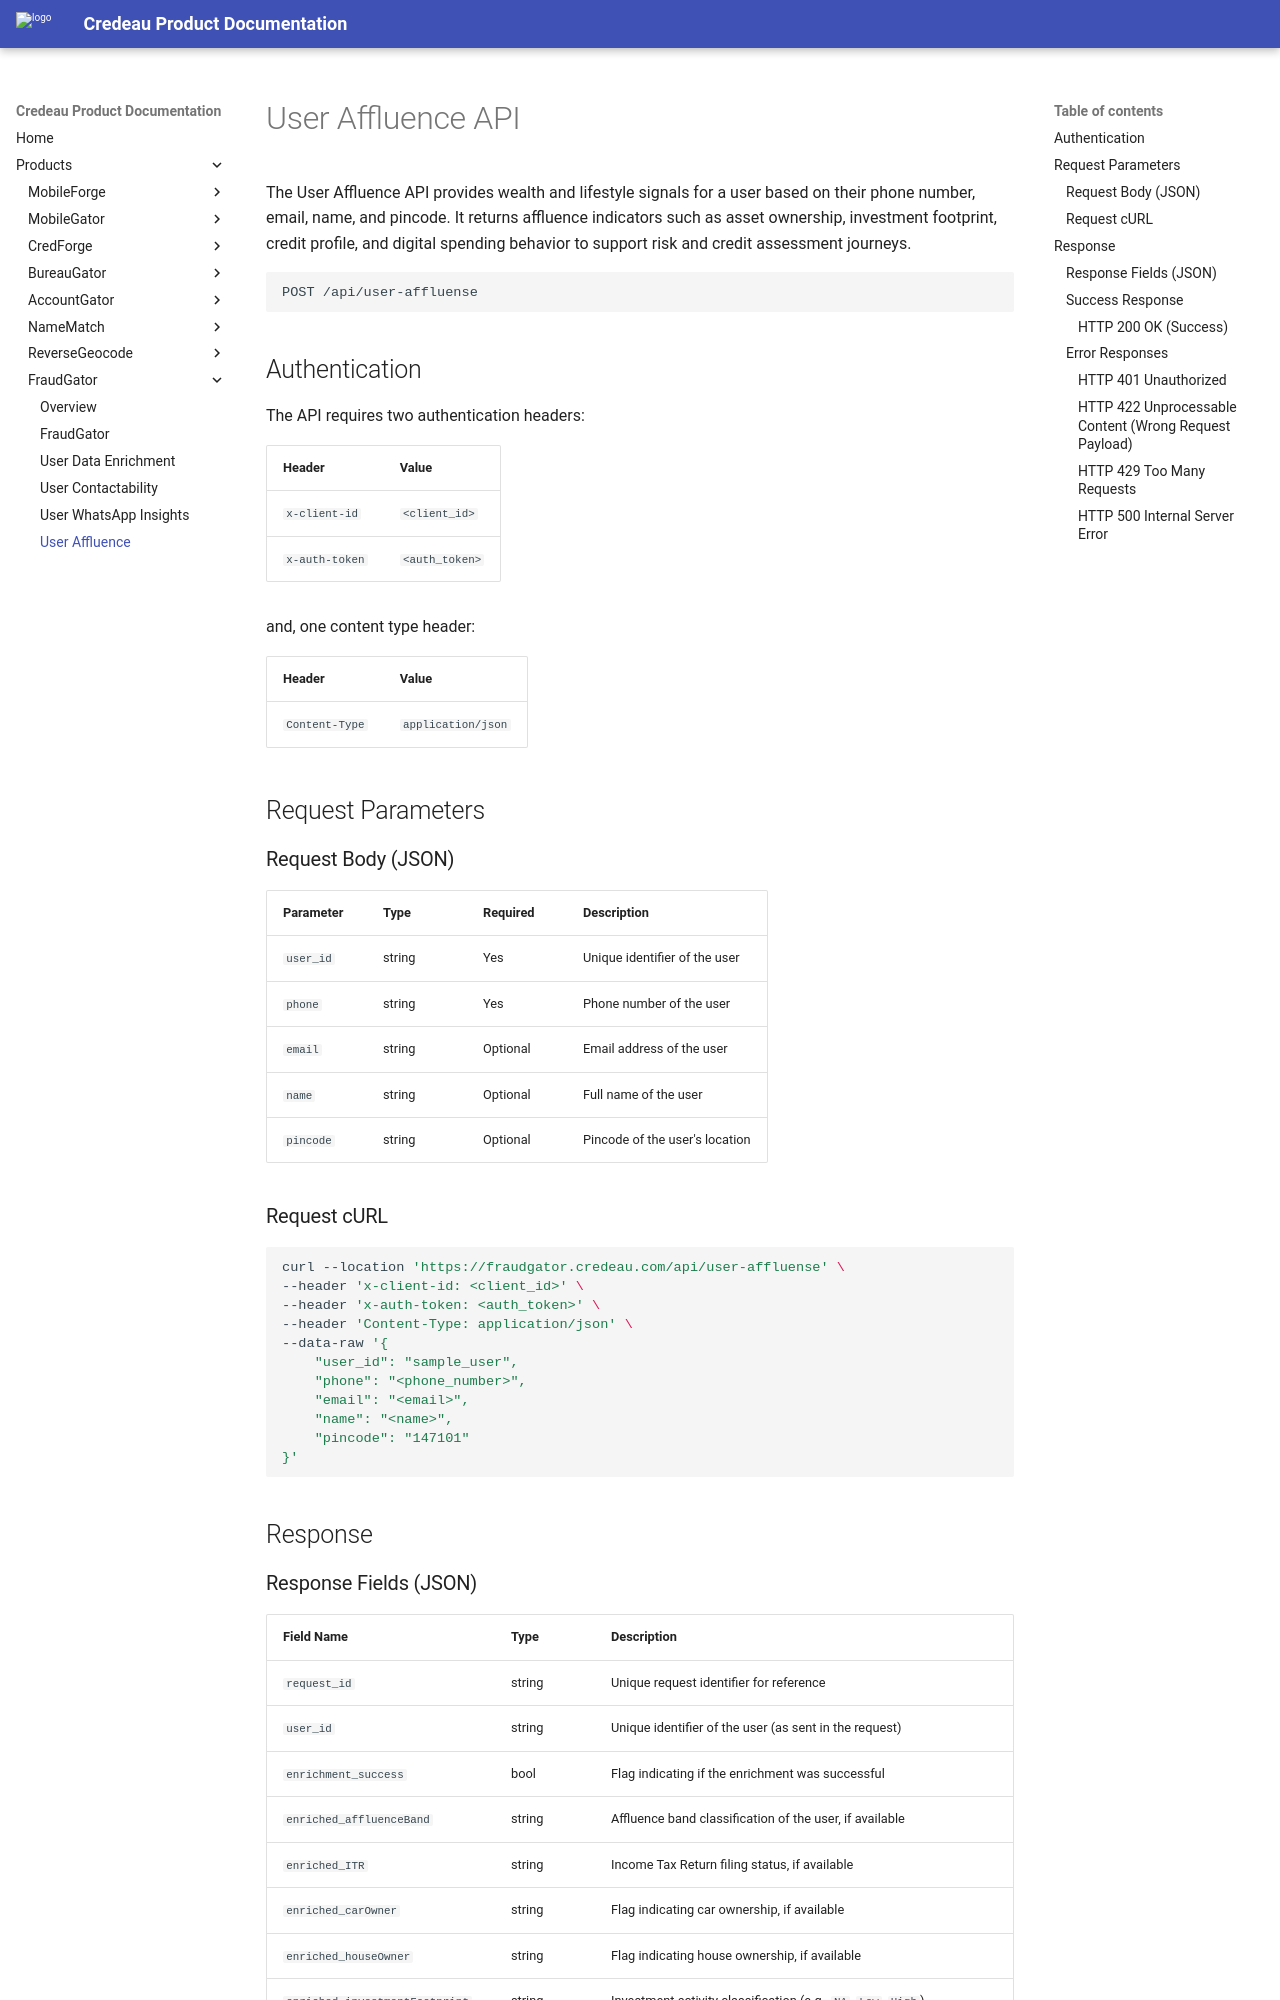

repository: Credeau/credeau-docs · page: products/fraudgator/user_affluence/index.html · generator: mkdocs

# User Affluence API

The User Affluence API provides wealth and lifestyle signals for a user based on their phone number, email, name, and pincode. It returns affluence indicators such as asset ownership, investment footprint, credit profile, and digital spending behavior to support risk and credit assessment journeys.

```bash
POST /api/user-affluense
```

## Authentication

The API requires two authentication headers:

| Header | Value |
|--------|-------|
| `x-client-id` | `<client_id>` |
| `x-auth-token` | `<auth_token>` |

and, one content type header:

| Header | Value |
|--------|-------|
| `Content-Type` | `application/json` |

## Request Parameters

### Request Body (JSON)

| Parameter | Type   | Required | Description |
|-----------|--------|----------|-------------|
| `user_id` | string | Yes      | Unique identifier of the user |
| `phone`   | string | Yes      | Phone number of the user |
| `email`   | string | Optional | Email address of the user |
| `name`    | string | Optional | Full name of the user |
| `pincode` | string | Optional | Pincode of the user's location |

### Request cURL

```bash
curl --location 'https://fraudgator.credeau.com/api/user-affluense' \
--header 'x-client-id: <client_id>' \
--header 'x-auth-token: <auth_token>' \
--header 'Content-Type: application/json' \
--data-raw '{
    "user_id": "sample_user",
    "phone": "<phone_number>",
    "email": "<email>",
    "name": "<name>",
    "pincode": "147101"
}'
```

## Response
